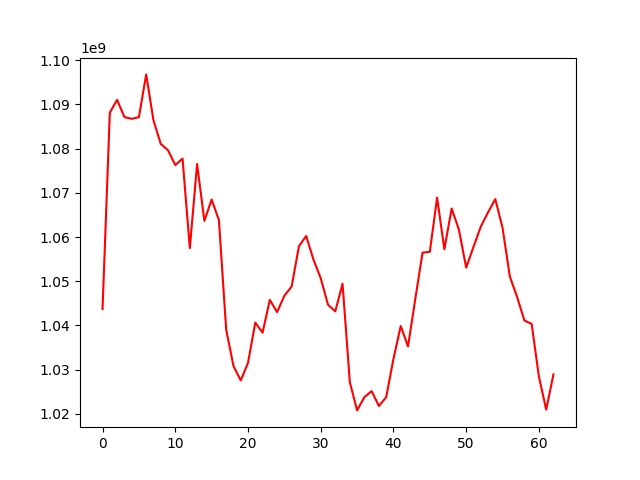

Values plotted in this chart, from the file beside it:
, 0
0, 1043707713
1, 1088132256
2, 1091035982
3, 1087139044
4, 1086729222
5, 1087125035
6, 1096785212
7, 1086406128
8, 1081070655
9, 1079637945
10, 1076266966
11, 1077737512
12, 1057493835
13, 1076518772
14, 1063652306
15, 1068486947
16, 1063833224
17, 1039077694
18, 1030848872
19, 1027560530
20, 1031539068
21, 1040643917
22, 1038370493
23, 1045790474
24, 1043020275
25, 1046727074
26, 1048805242
27, 1057906026
28, 1060242724
29, 1054890897
30, 1050687661
31, 1044684662
32, 1043193430
33, 1049428046
34, 1027197221
35, 1020787524
36, 1023788457
37, 1025143209
38, 1021781618
39, 1023776157
40, 1032454642
41, 1039869757
42, 1035248609
43, 1045971169
44, 1056477447
45, 1056659915
46, 1068920629
47, 1057239385
48, 1066450173
49, 1061675867
50, 1053078531
51, 1057757727
52, 1062321540
53, 1065567165
54, 1068589706
55, 1062100614
56, 1051074531
57, 1046454454
58, 1041132637
59, 1040348769
... 3 more rows
